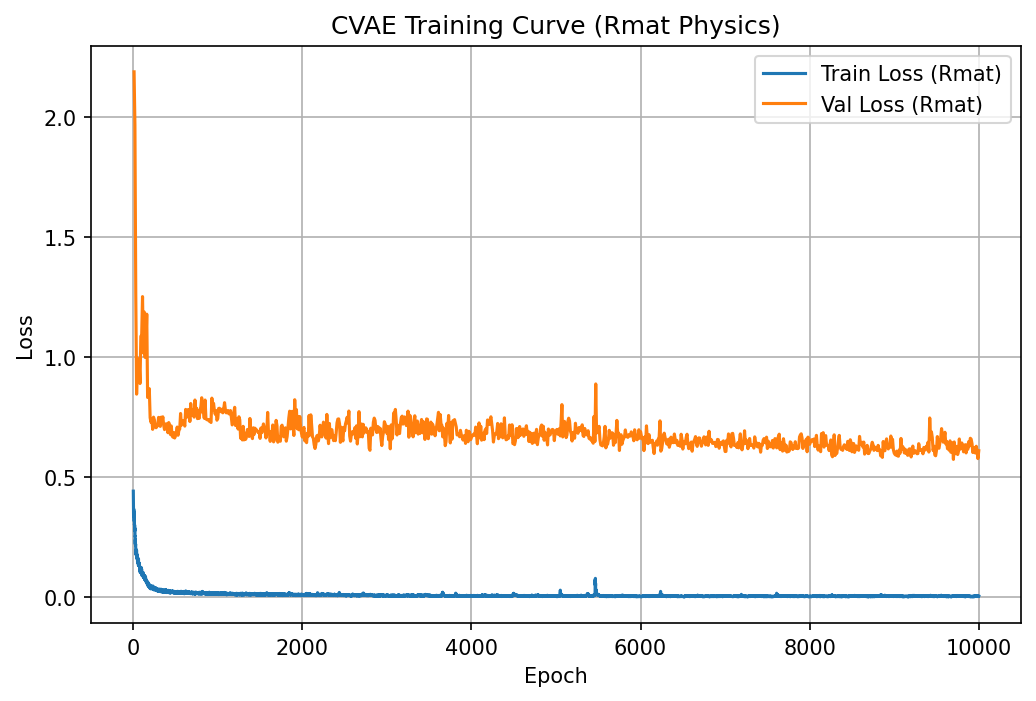

Data behind this chart, as committed beside it:
epoch, train_loss, epoch_duration, val_loss
1, 0.4419, 0.357, 
2, 0.3925, 0.2041, 
3, 0.3635, 0.2001, 
4, 0.3376, 0.2024, 
5, 0.366, 0.2003, 
6, 0.3681, 0.2, 
7, 0.3468, 0.2046, 
8, 0.3491, 0.2, 
9, 0.3577, 0.1994, 
10, 0.3384, 0.2047, 2.187
11, 0.3224, 0.3471, 
12, 0.3165, 0.2071, 
13, 0.3365, 0.2001, 
14, 0.301, 0.2046, 
15, 0.3046, 0.2044, 
16, 0.2958, 0.1992, 
17, 0.2989, 0.1986, 
18, 0.2818, 0.206, 
19, 0.2766, 0.2016, 
20, 0.2881, 0.2027, 1.964
21, 0.2544, 0.3391, 
22, 0.2552, 0.2038, 
23, 0.2428, 0.2036, 
24, 0.2215, 0.2012, 
25, 0.2403, 0.1943, 
26, 0.2292, 0.2062, 
27, 0.2161, 0.2026, 
28, 0.2214, 0.2064, 
29, 0.212, 0.2048, 
30, 0.1881, 0.2075, 1.263
31, 0.1965, 0.3362, 
32, 0.1871, 0.2033, 
33, 0.1886, 0.2019, 
34, 0.1889, 0.2039, 
35, 0.1769, 0.203, 
36, 0.1984, 0.2046, 
37, 0.1743, 0.2089, 
38, 0.1746, 0.2097, 
39, 0.1964, 0.2053, 
40, 0.1738, 0.2079, 0.8457
41, 0.1731, 0.3484, 
42, 0.171, 0.2027, 
43, 0.1653, 0.2058, 
44, 0.1726, 0.2024, 
45, 0.1614, 0.2071, 
46, 0.1589, 0.2073, 
47, 0.1779, 0.2081, 
48, 0.1649, 0.1957, 
49, 0.169, 0.2078, 
50, 0.1641, 0.2087, 0.9953
51, 0.1483, 0.3372, 
52, 0.1623, 0.2097, 
53, 0.1444, 0.205, 
54, 0.1451, 0.2068, 
55, 0.1507, 0.2048, 
56, 0.1505, 0.2066, 
57, 0.1532, 0.2043, 
58, 0.1419, 0.1962, 
59, 0.1608, 0.2041, 
60, 0.1521, 0.2127, 0.9524
... 9,940 more rows
